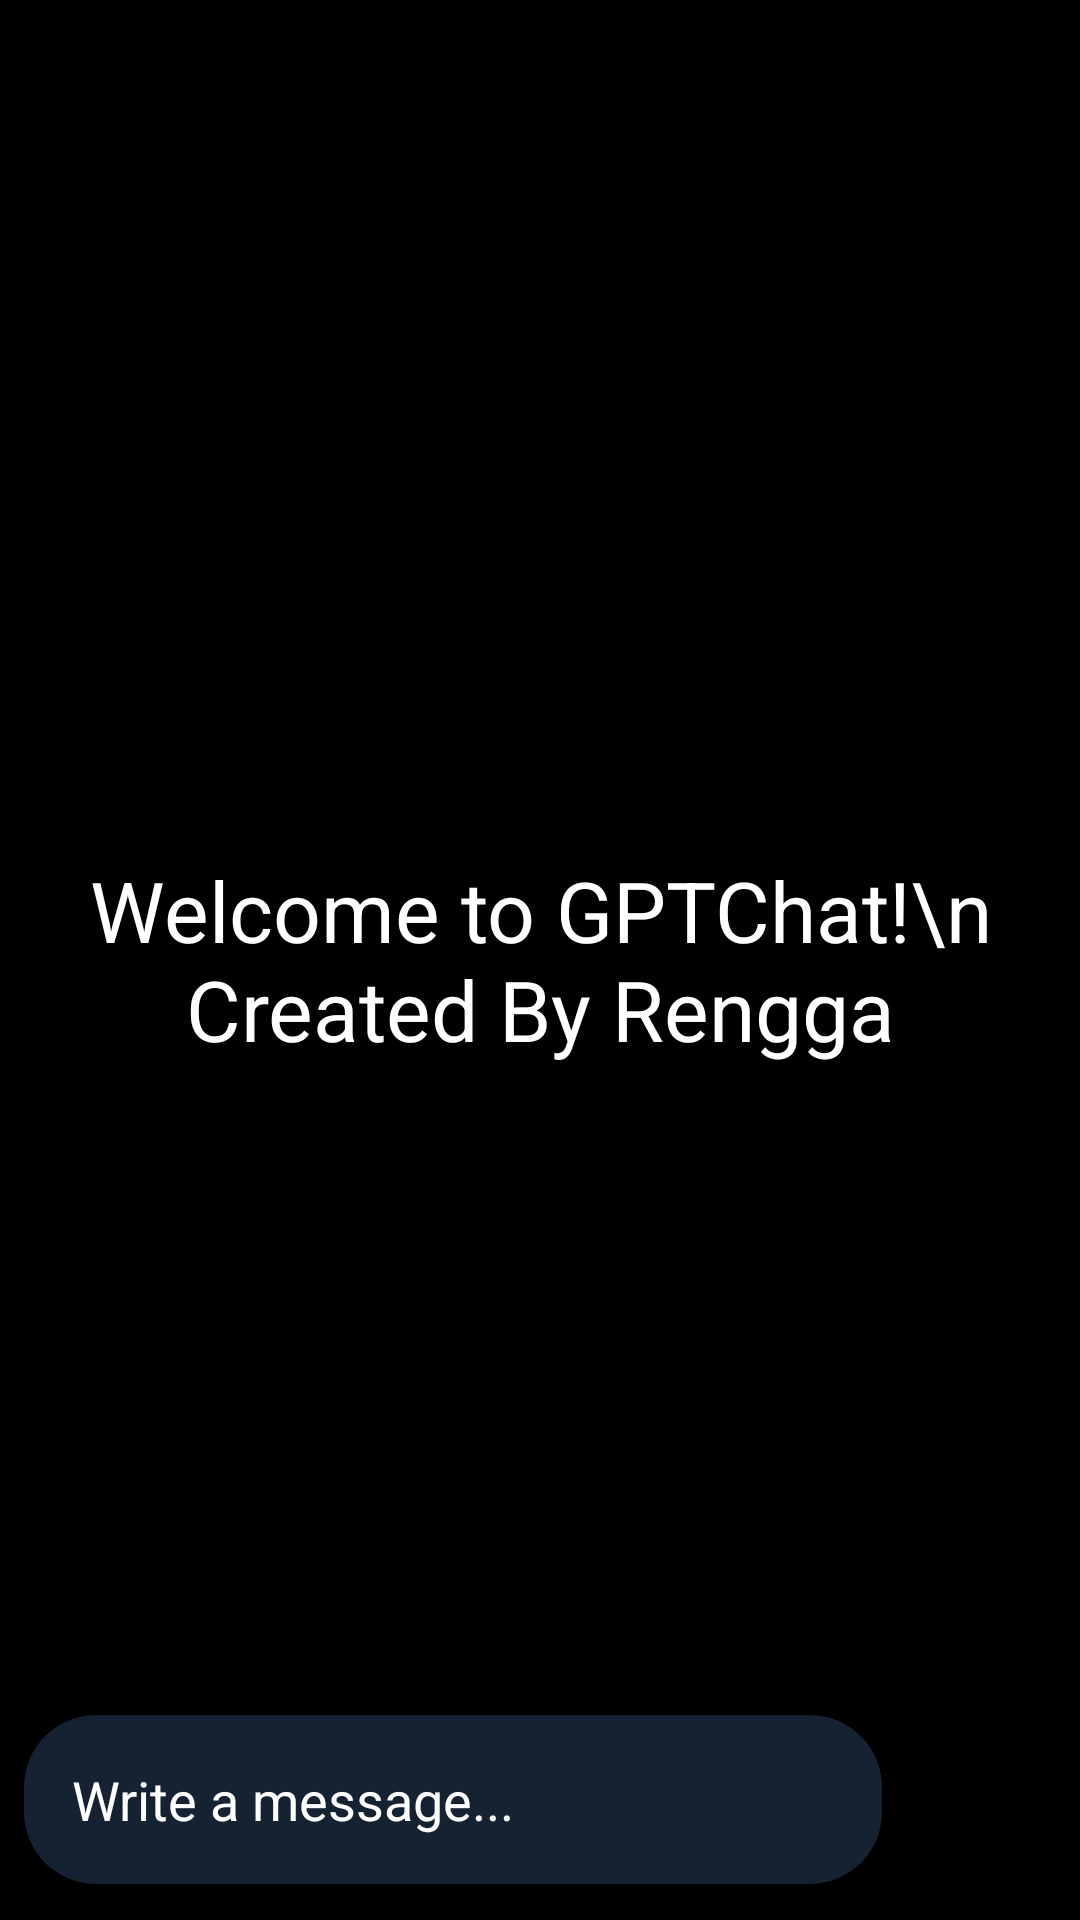

Write the Android layout XML for this screen, with the resource values it uses.
<!-- AndroidManifest.xml: application theme Theme.GPTChat -->
<!-- res/layout/activity_main.xml -->
<?xml version="1.0" encoding="utf-8"?>
<RelativeLayout xmlns:android="http://schemas.android.com/apk/res/android"
    xmlns:app="http://schemas.android.com/apk/res-auto"
    xmlns:tools="http://schemas.android.com/tools"
    android:layout_width="match_parent"
    android:layout_height="match_parent"
    android:background="@color/black"
    tools:context=".MainActivity">

    <androidx.recyclerview.widget.RecyclerView
        android:id="@+id/recyclerView"
        android:layout_width="match_parent"
        android:layout_height="match_parent"
        android:layout_above="@id/bottomLayout"/>

    <TextView
        android:id="@+id/welcomeText"
        android:layout_width="match_parent"
        android:layout_height="wrap_content"
        android:layout_centerInParent="true"
        android:gravity="center"
        android:text="Welcome to GPTChat!\n Created By Rengga"
        android:textColor="@color/white"
        android:textSize="28dp" />

    
    <RelativeLayout
        android:id="@+id/bottomLayout"
        android:layout_width="match_parent"
        android:layout_height="80dp"
        android:padding="8dp"
        android:layout_alignParentBottom="true">

        <EditText
            android:id="@+id/messageEditText"
            android:layout_width="match_parent"
            android:layout_height="wrap_content"
            android:layout_centerInParent="true"
            android:layout_toLeftOf="@id/sendBtn"
            android:background="@drawable/rounded_corner"
            android:hint="Write a message..."
            android:padding="16dp"
            android:textColor="@color/white"
            android:textColorHint="@color/white" />

        <ImageButton
            android:id="@+id/sendBtn"
            android:layout_width="48dp"
            android:layout_height="48dp"
            android:layout_alignParentEnd="true"
            android:layout_centerInParent="true"
            android:layout_marginStart="10dp"
            android:background="?attr/selectableItemBackgroundBorderless"
            android:padding="8dp"
            android:src="@drawable/ic_baseline_send_24" />


    </RelativeLayout>



</RelativeLayout>
<!-- resources referenced by this layout -->
<resources>
  <!-- drawable rounded_corner (drawable) -->
  <?xml version="1.0" encoding="utf-8"?>
  <shape xmlns:android="http://schemas.android.com/apk/res/android"
      android:shape="rectangle">
  
      <solid android:color="#142232" />
      <corners android:radius="24dp" />
  
  </shape>
  <style name="Theme.GPTChat" parent="Theme.MaterialComponents.DayNight.DarkActionBar">
          
          <item name="colorPrimary">@color/black</item>
          <item name="colorPrimaryVariant">@color/black</item>
          <item name="colorOnPrimary">@color/white</item>
          
          <item name="colorSecondary">@color/teal_200</item>
          <item name="colorSecondaryVariant">@color/teal_700</item>
          <item name="colorOnSecondary">@color/black</item>
          
          <item name="android:statusBarColor">?attr/colorPrimaryVariant</item>
          
      </style>
  <!-- not gathered from this repository: default colours our renderer supplied (Android Studio template values) -->
  <color name="teal_200">#FF03DAC5</color>
  <color name="teal_700">#FF018786</color>
  <color name="black">#FF000000</color>
  <color name="white">#FFFFFFFF</color>
</resources>
